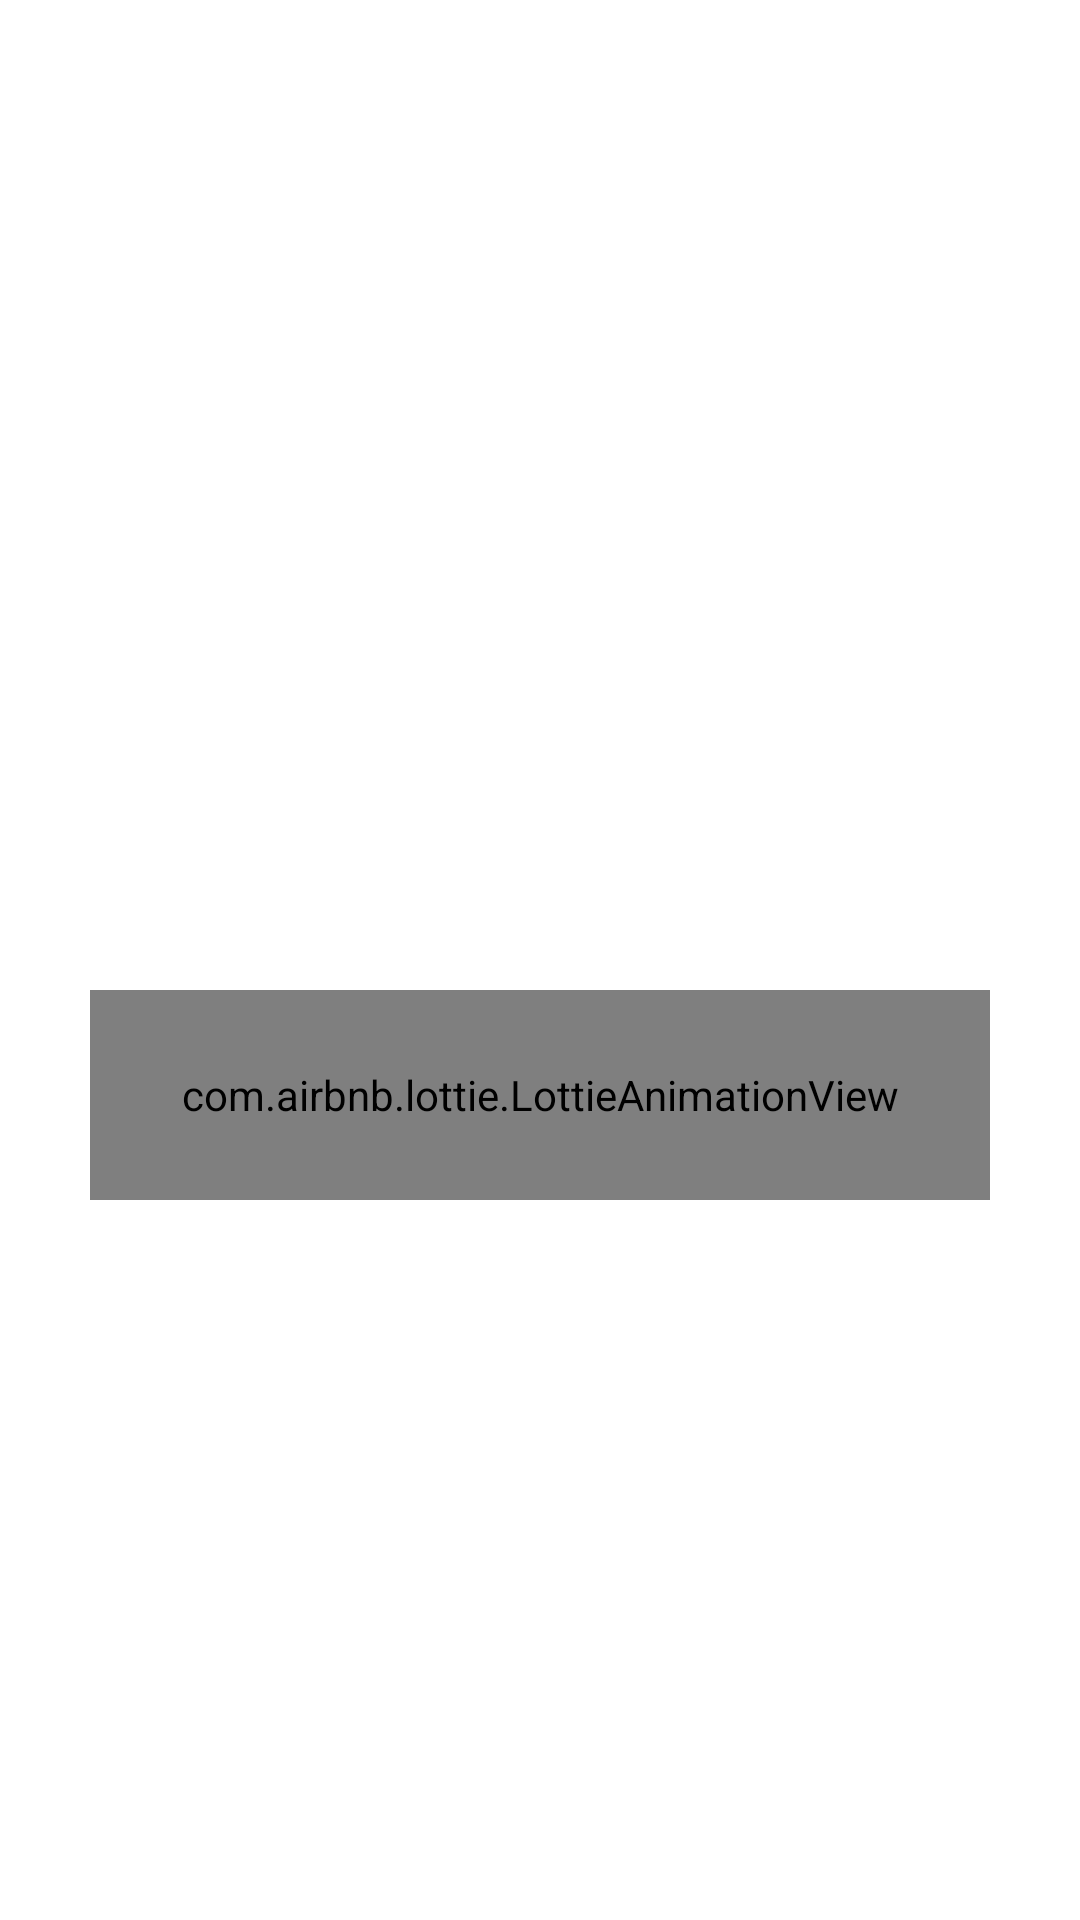

Reconstruct the res/layout file that produces this screen, plus the resources it refers to.
<!-- AndroidManifest.xml: application theme Theme.SliderAnimation -->
<!-- res/layout/activity_slider.xml -->
<?xml version="1.0" encoding="utf-8"?>
<androidx.constraintlayout.widget.ConstraintLayout xmlns:android="http://schemas.android.com/apk/res/android"
    xmlns:tools="http://schemas.android.com/tools"
    android:layout_width="match_parent"
    android:layout_height="match_parent"
    xmlns:app="http://schemas.android.com/apk/res-auto"
    android:fitsSystemWindows="true"
    tools:context=".activity.SliderActivity">

    <androidx.recyclerview.widget.RecyclerView
        android:id="@+id/recyclerView"
        android:layout_width="match_parent"
        android:layout_height="wrap_content"
        app:layout_constraintTop_toTopOf="parent"
        app:layout_constraintStart_toStartOf="parent"
        app:layout_constraintEnd_toEndOf="parent"
        app:layout_constraintBottom_toBottomOf="parent"
        />

    <com.airbnb.lottie.LottieAnimationView
        android:id="@+id/lottie_progress_bar"
        android:layout_width="300dp"
        android:layout_height="70dp"
        app:layout_constraintTop_toBottomOf="@+id/recyclerView"
        app:layout_constraintStart_toStartOf="parent"
        app:layout_constraintEnd_toEndOf="parent"
        android:layout_margin="10dp"
        app:lottie_rawRes="@raw/progress_bar"
        app:lottie_loop="false"/>

</androidx.constraintlayout.widget.ConstraintLayout>
<!-- resources referenced by this layout -->
<resources>
  <style name="Theme.SliderAnimation" parent="Theme.MaterialComponents.DayNight.DarkActionBar">
          
          <item name="colorPrimary">@color/purple_500</item>
          <item name="colorPrimaryVariant">@color/purple_700</item>
          <item name="colorOnPrimary">@color/white</item>
          
          <item name="colorSecondary">@color/teal_200</item>
          <item name="colorSecondaryVariant">@color/teal_700</item>
          <item name="colorOnSecondary">@color/black</item>
          
          <item name="android:statusBarColor" tools:targetApi="l">?attr/colorPrimaryVariant</item>
          
      </style>
  <!-- not gathered from this repository: default colours our renderer supplied (Android Studio template values) -->
  <color name="purple_500">#FF6200EE</color>
  <color name="purple_700">#FF3700B3</color>
  <color name="teal_200">#FF03DAC5</color>
  <color name="teal_700">#FF018786</color>
  <color name="black">#FF000000</color>
  <color name="white">#FFFFFFFF</color>
</resources>
